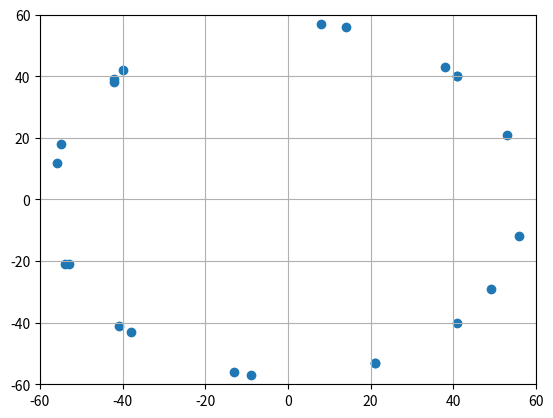

Source code (Python): (Note: this script raises an exception after producing the figure.)
from matplotlib import pyplot as plt

x = [-53,21,41,-42,-38,49,14,-56,-9,53,-40,-41,41,38,-55,-13,56,8,-54,21,41,-42]
y = [-21,-53,40,39,-43,-29,56,12,-57,21,42,-41,-40,43,18,-56,-12,57,-21,-53,40,38]

plt.scatter(x,y)
plt.grid()
plt.xlim(-60,60)
plt.ylim(-60,60)
plt.figsize(300)
plt.show()